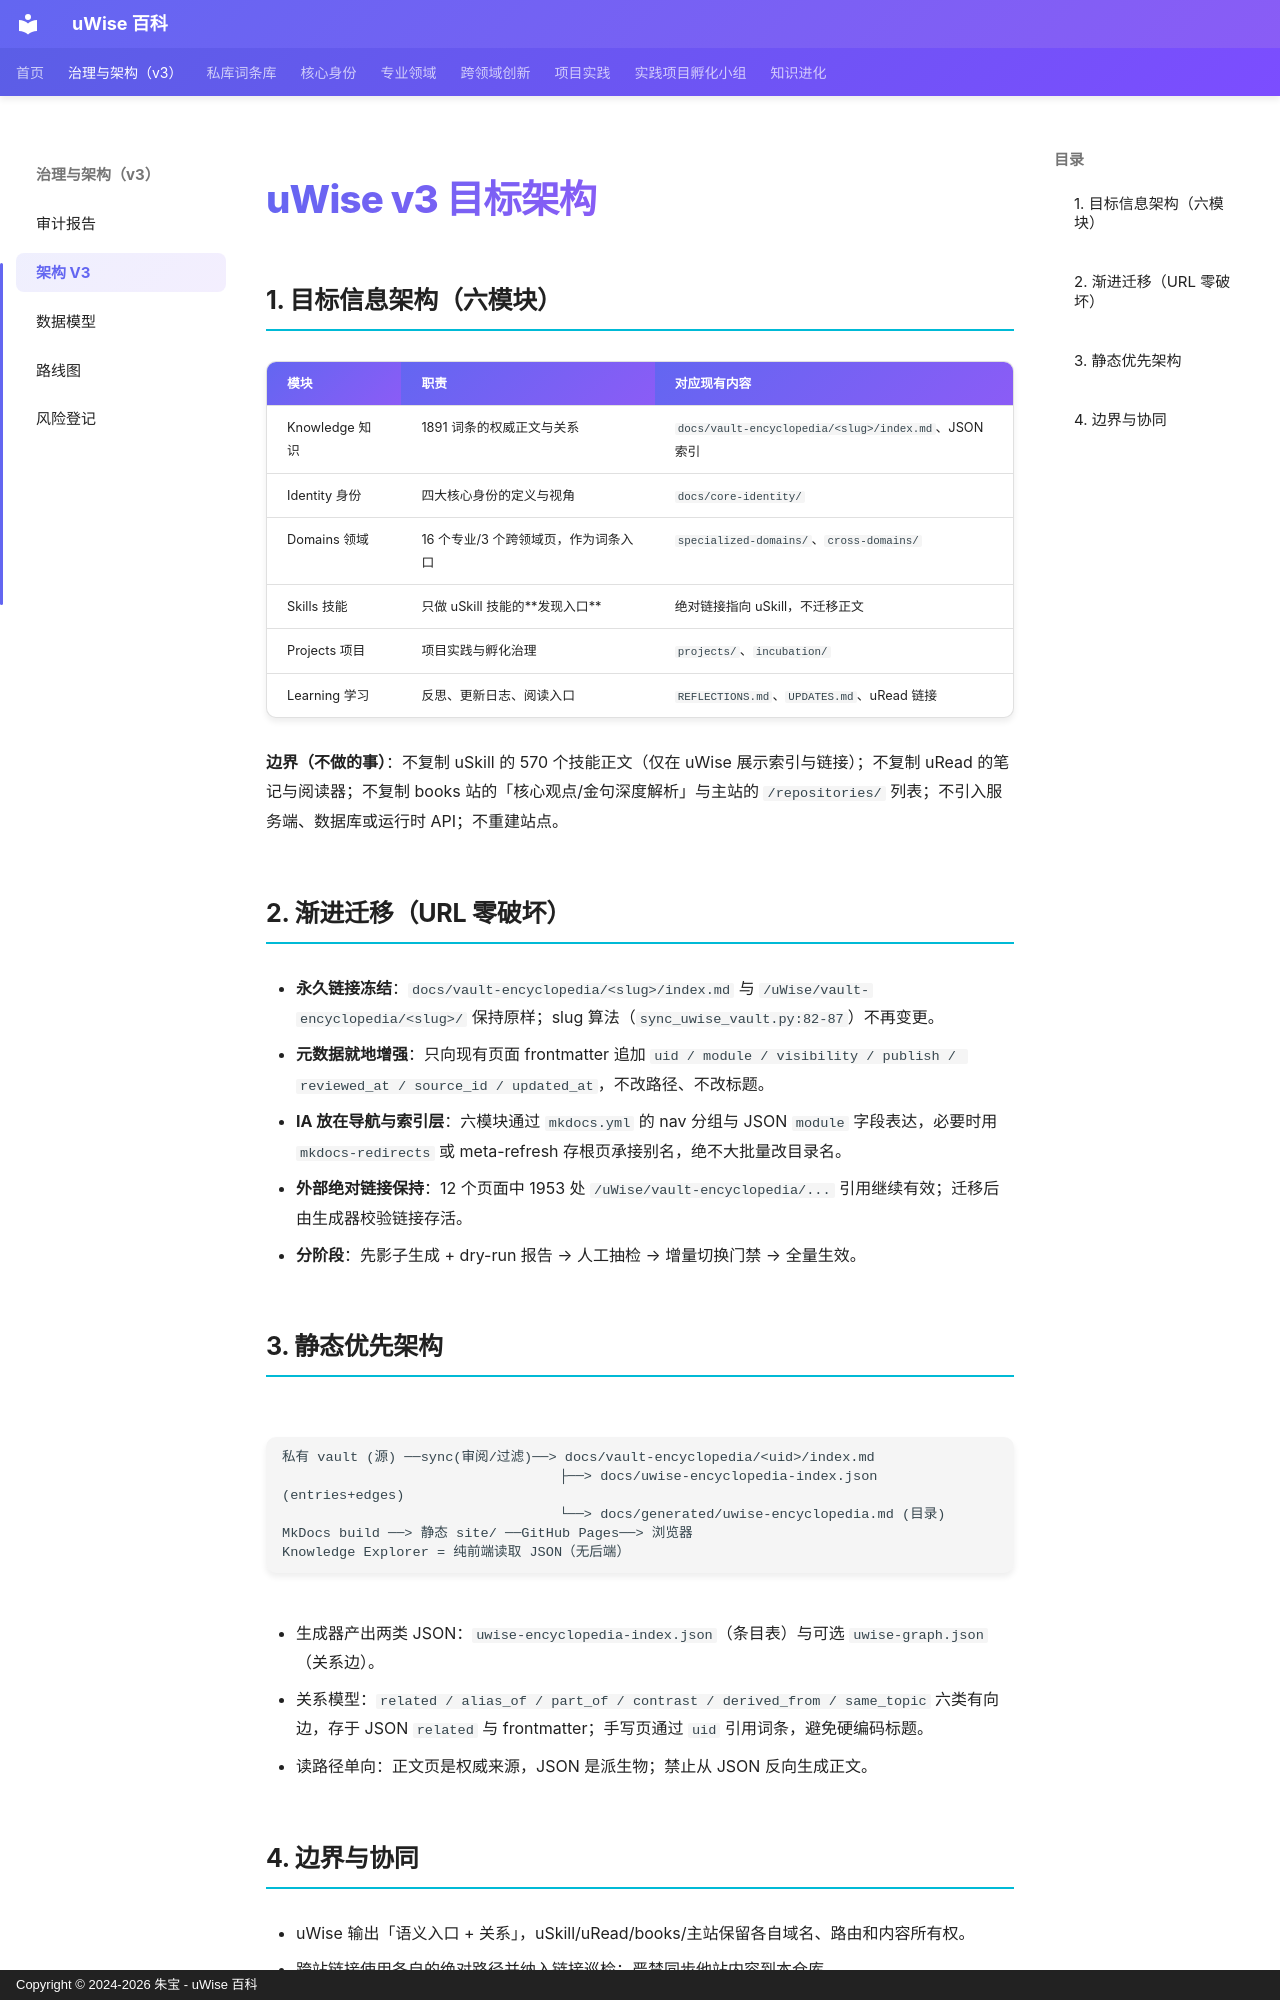

repository: zhubao315/uWise · page: governance/v3/ARCHITECTURE_V3/index.html · generator: mkdocs · copyright: Copyright © 2024-2026 朱宝 - uWise 百科

# uWise v3 目标架构

## 1. 目标信息架构（六模块）

| 模块 | 职责 | 对应现有内容 |
|---|---|---|
| Knowledge 知识 | 1891 词条的权威正文与关系 | `docs/vault-encyclopedia/<slug>/index.md`、JSON 索引 |
| Identity 身份 | 四大核心身份的定义与视角 | `docs/core-identity/` |
| Domains 领域 | 16 个专业/3 个跨领域页，作为词条入口 | `specialized-domains/`、`cross-domains/` |
| Skills 技能 | 只做 uSkill 技能的**发现入口** | 绝对链接指向 uSkill，不迁移正文 |
| Projects 项目 | 项目实践与孵化治理 | `projects/`、`incubation/` |
| Learning 学习 | 反思、更新日志、阅读入口 | `REFLECTIONS.md`、`UPDATES.md`、uRead 链接 |

**边界（不做的事）**：不复制 uSkill 的 570 个技能正文（仅在 uWise 展示索引与链接）；不复制 uRead 的笔记与阅读器；不复制 books 站的「核心观点/金句深度解析」与主站的 `/repositories/` 列表；不引入服务端、数据库或运行时 API；不重建站点。

## 2. 渐进迁移（URL 零破坏）

- **永久链接冻结**：`docs/vault-encyclopedia/<slug>/index.md` 与 `/uWise/vault-encyclopedia/<slug>/` 保持原样；slug 算法（`sync_uwise_vault.py:82-87`）不再变更。
- **元数据就地增强**：只向现有页面 frontmatter 追加 `uid / module / visibility / publish / reviewed_at / source_id / updated_at`，不改路径、不改标题。
- **IA 放在导航与索引层**：六模块通过 `mkdocs.yml` 的 nav 分组与 JSON `module` 字段表达，必要时用 `mkdocs-redirects` 或 meta-refresh 存根页承接别名，绝不大批量改目录名。
- **外部绝对链接保持**：12 个页面中 1953 处 `/uWise/vault-encyclopedia/...` 引用继续有效；迁移后由生成器校验链接存活。
- **分阶段**：先影子生成 + dry-run 报告 → 人工抽检 → 增量切换门禁 → 全量生效。

## 3. 静态优先架构

```text
私有 vault (源) ──sync(审阅/过滤)──> docs/vault-encyclopedia/<uid>/index.md
                                  ├──> docs/uwise-encyclopedia-index.json (entries+edges)
                                  └──> docs/generated/uwise-encyclopedia.md (目录)
MkDocs build ──> 静态 site/ ──GitHub Pages──> 浏览器
Knowledge Explorer = 纯前端读取 JSON（无后端）
```

- 生成器产出两类 JSON：`uwise-encyclopedia-index.json`（条目表）与可选 `uwise-graph.json`（关系边）。
- 关系模型：`related / alias_of / part_of / contrast / derived_from / same_topic` 六类有向边，存于 JSON `related` 与 frontmatter；手写页通过 `uid` 引用词条，避免硬编码标题。
- 读路径单向：正文页是权威来源，JSON 是派生物；禁止从 JSON 反向生成正文。
